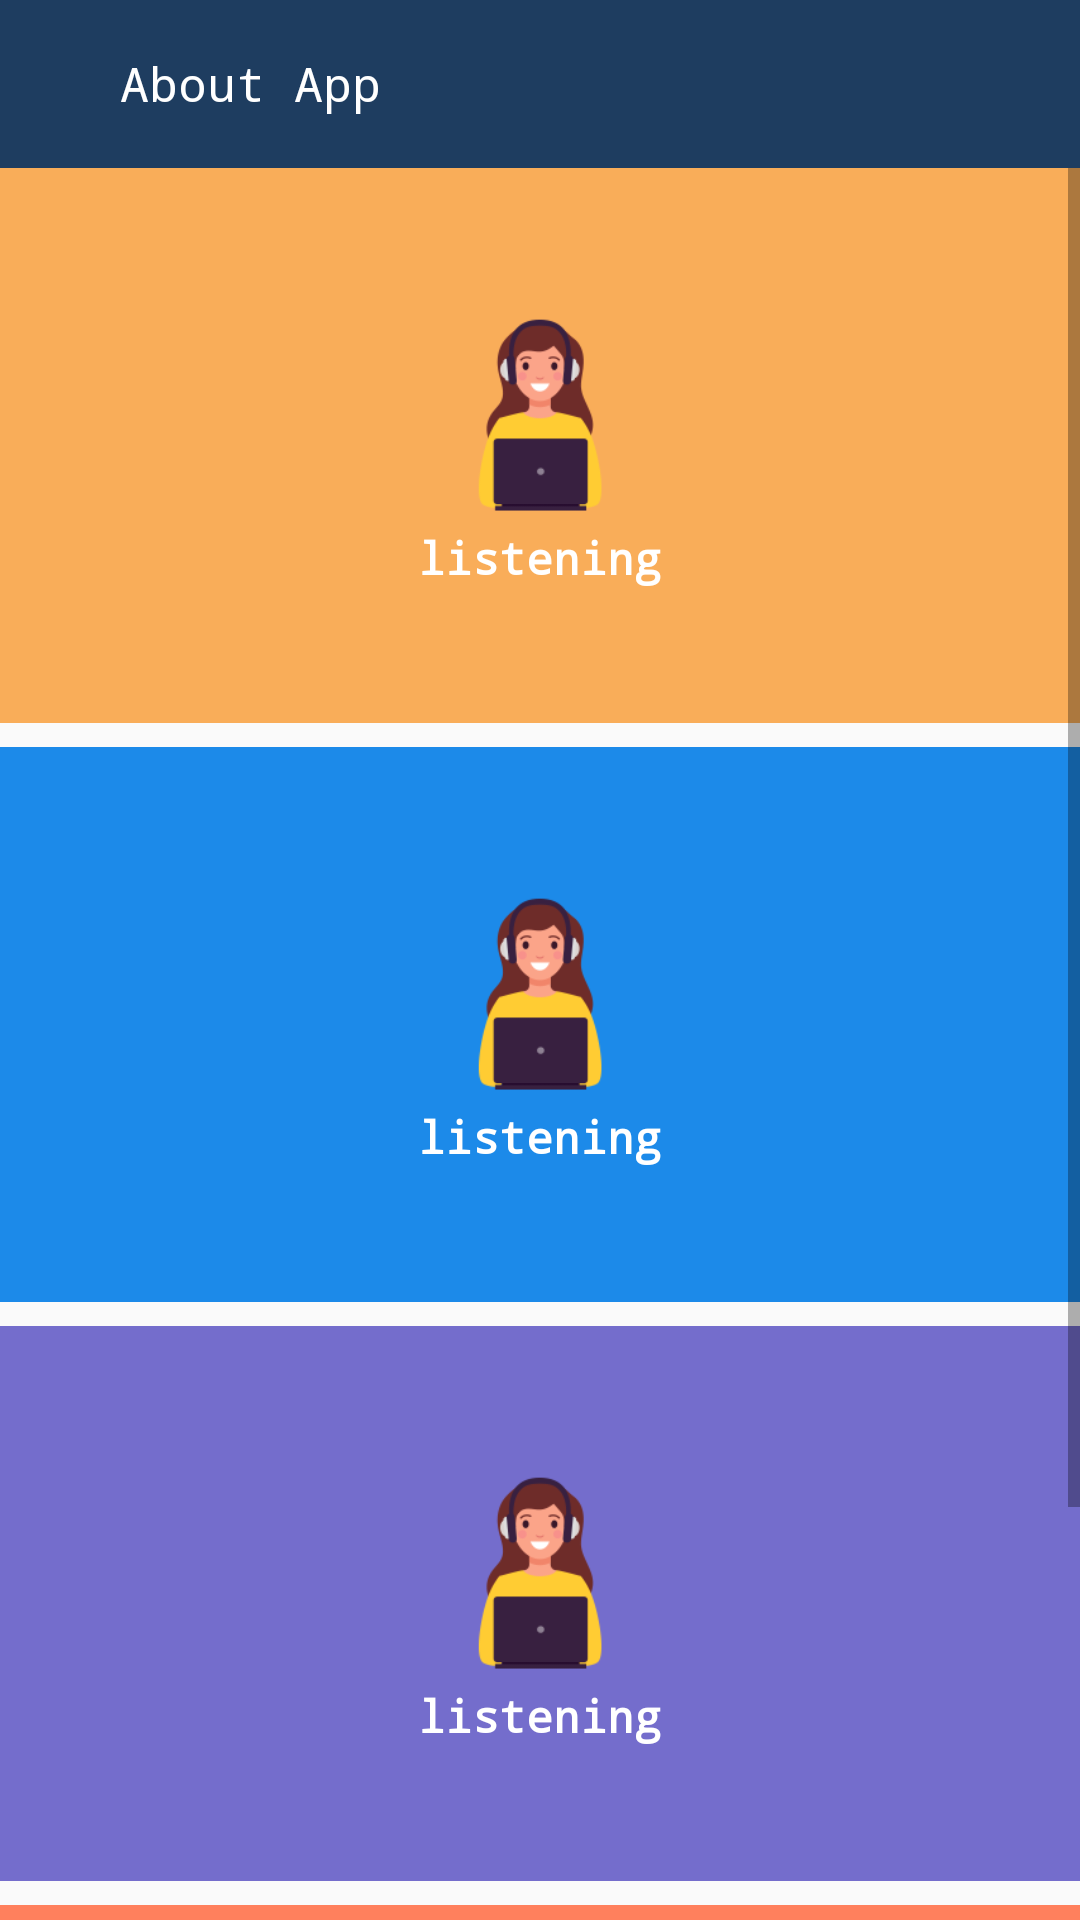

Android layout source for this screen:
<!-- AndroidManifest.xml: application theme AppTheme -->
<!-- res/layout/fragment_choose_step.xml -->
<?xml version="1.0" encoding="utf-8"?>
<layout
    xmlns:android="http://schemas.android.com/apk/res/android"
    xmlns:app="http://schemas.android.com/apk/res-auto"
    xmlns:tools="http://schemas.android.com/tools"

    >
    <data>
        <variable
            name="backListener"
            type="com.endpoint.nadres.interfaces.Listeners.BackListener"
            />

        <variable
            name="lang"
            type="String" />

    </data>








    <androidx.constraintlayout.widget.ConstraintLayout
        android:layout_width="match_parent"
        android:layout_height="match_parent"
        tools:context=".activities_fragments.activity_choose_order_type.ChooseOrderTypeActivity"
        android:background="@color/gray0"
        >

    <androidx.appcompat.widget.Toolbar
        android:id="@+id/toolbar"
        android:layout_width="0dp"
        android:layout_height="56dp"
        app:layout_constraintStart_toStartOf="parent"
        app:layout_constraintEnd_toEndOf="parent"
        app:layout_constraintTop_toTopOf="parent"
        android:background="@color/colorPrimary"
        app:contentInsetEnd="0dp"
        app:contentInsetStart="0dp"
        app:contentInsetLeft="0dp"
        app:contentInsetRight="0dp"
        >
        <LinearLayout
            android:layout_width="wrap_content"
            android:layout_height="wrap_content"
            android:orientation="horizontal"
            android:onClick="@{()->backListener.back()}"
            >
            <ImageView
                android:layout_width="35dp"
                android:layout_height="35dp"
                android:src="@drawable/ic_right_arrow"
                android:tint="@color/white"
                android:padding="8dp"
                android:clickable="false"
                android:longClickable="false"
                android:rotation='@{lang.equals("en")?180:0}'
                />
            <TextView
                android:id="@+id/tvTitle"
                android:layout_width="wrap_content"
                android:layout_height="wrap_content"
                android:layout_gravity="center_vertical"
                android:layout_marginStart="5dp"
                android:layout_marginEnd="5dp"
                android:textColor="@color/white"
                android:clickable="false"
                android:longClickable="false"
                android:textSize="16sp"
                android:text="@string/about_app"
                />
        </LinearLayout>
    </androidx.appcompat.widget.Toolbar>
<ScrollView
    android:layout_width="match_parent"
    android:layout_height="0dp"
    app:layout_constraintTop_toBottomOf="@id/toolbar"
    app:layout_constraintBottom_toBottomOf="parent"
    android:fitsSystemWindows="true"
    android:fillViewport="true"
    >
    <LinearLayout
        android:layout_width="match_parent"
        android:layout_height="wrap_content"
        android:orientation="vertical"


        >



            <LinearLayout
                android:layout_width="match_parent"
                android:layout_height="185dp"

                android:layout_weight="1"
                android:background="@color/listen"
                android:descendantFocusability="blocksDescendants"
                android:gravity="center"
                android:orientation="vertical"
                app:layout_constraintTop_toTopOf="parent"
                tools:ignore="RtlCompat">

                <ImageView
                    android:layout_width="75dp"
                    android:layout_height="75dp"
                    android:src="@drawable/listening"
                    android:clickable="false"
                    android:longClickable="false"

                    />

                <TextView
                    android:layout_width="wrap_content"
                    android:layout_height="wrap_content"
                    android:gravity="center"
                    android:text="@string/listening"
                    android:textColor="@color/white"
                    android:textSize="15sp"
                    android:textStyle="bold"
                    android:clickable="false"
                    android:longClickable="false"

                    />
            </LinearLayout>


        <LinearLayout
            android:layout_width="match_parent"
            android:layout_height="185dp"

            android:layout_weight="1"
            android:background="@color/grammer"
            android:descendantFocusability="blocksDescendants"
            android:gravity="center"
            android:orientation="vertical"
            app:layout_constraintTop_toTopOf="parent"
            tools:ignore="RtlCompat"
            android:layout_marginTop="8dp"
            >

            <ImageView
                android:layout_width="75dp"
                android:layout_height="75dp"
                android:src="@drawable/listening"
                android:clickable="false"
                android:longClickable="false"

                />

            <TextView
                android:layout_width="wrap_content"
                android:layout_height="wrap_content"
                android:gravity="center"
                android:text="@string/listening"
                android:textColor="@color/white"
                android:textSize="15sp"
                android:textStyle="bold"
                android:clickable="false"
                android:longClickable="false"

                />
        </LinearLayout>
        <LinearLayout
            android:layout_width="match_parent"
            android:layout_height="185dp"

            android:layout_weight="1"
            android:background="@color/speak"
            android:descendantFocusability="blocksDescendants"
            android:gravity="center"
            android:orientation="vertical"
            tools:ignore="RtlCompat"
            android:layout_marginTop="8dp"

            >

            <ImageView
                android:layout_width="75dp"
                android:layout_height="75dp"
                android:src="@drawable/listening"
                android:clickable="false"
                android:longClickable="false"

                />

            <TextView
                android:layout_width="wrap_content"
                android:layout_height="wrap_content"
                android:gravity="center"
                android:text="@string/listening"
                android:textColor="@color/white"
                android:textSize="15sp"
                android:textStyle="bold"
                android:clickable="false"
                android:longClickable="false"

                />
        </LinearLayout>
        <LinearLayout
            android:layout_width="match_parent"
            android:layout_height="185dp"

            android:layout_weight="1"
            android:background="@color/know"
            android:descendantFocusability="blocksDescendants"
            android:gravity="center"
            android:orientation="vertical"
            app:layout_constraintTop_toTopOf="parent"
            tools:ignore="RtlCompat"
            android:layout_marginTop="8dp"

            >

            <ImageView
                android:layout_width="75dp"
                android:layout_height="75dp"
                android:src="@drawable/listening"
                android:clickable="false"
                android:longClickable="false"

                />

            <TextView
                android:layout_width="wrap_content"
                android:layout_height="wrap_content"
                android:gravity="center"
                android:text="@string/listening"
                android:textColor="@color/white"
                android:textSize="15sp"
                android:textStyle="bold"
                android:clickable="false"
                android:longClickable="false"

                />
        </LinearLayout>
    </LinearLayout>
</ScrollView>
    </androidx.constraintlayout.widget.ConstraintLayout>

    


</layout>
<!-- resources referenced by this layout -->
<resources>
  <color name="colorPrimary">#1e3d60</color>
  <color name="grammer">#1c8ae9</color>
  <color name="gray0">#fafafa</color>
  <color name="know">#ff805d</color>
  <color name="listen">#f9ad59</color>
  <color name="speak">#746dcc</color>
  <color name="white">#fff</color>
  <!-- drawable listening: png bitmap (drawable, 6839 bytes) -->
  <string name="about_app">About App</string>
  <string name="listening">listening</string>
  <style name="AppTheme" parent="Theme.AppCompat.Light.NoActionBar">
          
          <item name="colorPrimary">@color/colorPrimary</item>
          <item name="colorPrimaryDark">@color/colorPrimaryDark</item>
          <item name="colorAccent">@color/colorAccent</item>
          <item name="android:typeface">monospace</item>
  
      </style>
  <color name="colorPrimaryDark">#1e3d60</color>
  <color name="colorAccent">#1e3d60</color>
</resources>
